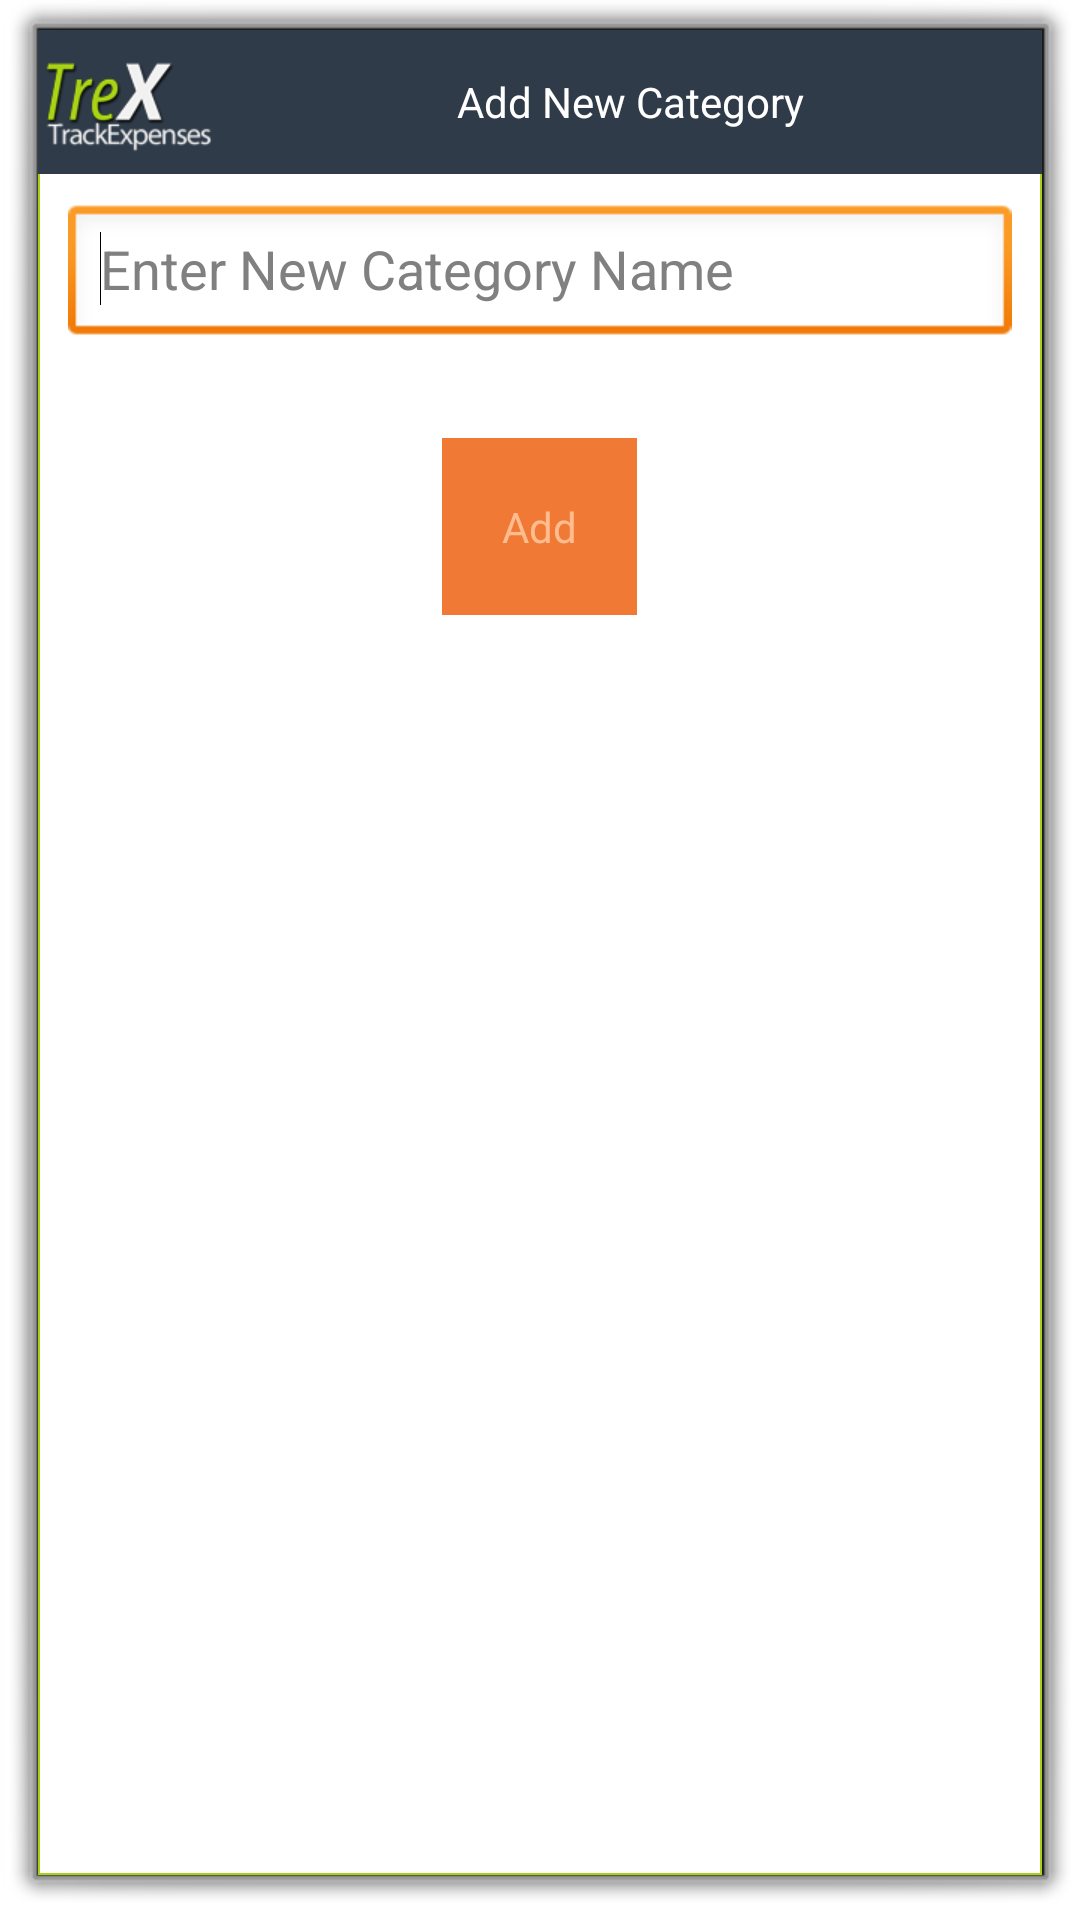

Reconstruct the res/layout file that produces this screen, plus the resources it refers to.
<!-- AndroidManifest.xml: activity theme android:Theme.Dialog -->
<!-- res/layout/activity_addnewcategory.xml -->
<?xml version="1.0" encoding="utf-8"?>
<RelativeLayout xmlns:android="http://schemas.android.com/apk/res/android"
    android:layout_width="wrap_content"
    android:layout_height="match_parent"
    android:background="@drawable/dialogboxbackground"
     >

    
       <TextView
        android:id="@+id/page_header"
        android:layout_width="fill_parent"
        android:layout_height="wrap_content"
        android:layout_alignParentTop="true"
        android:drawableLeft="@drawable/ic_launcher"
        android:layout_centerHorizontal="true"
        android:gravity="center"
		style="@style/header"       
        android:text="@string/add_new_category" 
        
        />
    
    <EditText
        android:id="@+id/new_category_name"
        android:layout_width="match_parent"
        android:layout_height="wrap_content"
        android:hint="@string/new_category_name"
        android:ems="10"
        android:layout_below="@+id/page_header"
        android:layout_centerVertical="true"
        android:layout_margin="10dp"
        
         >

        <requestFocus />
    </EditText>

    <Button
        android:id="@+id/add_category"
        android:layout_width="wrap_content"
        android:layout_height="wrap_content"
        android:text="@string/add_category"
        android:layout_below="@+id/new_category_name"
       	
       	android:layout_centerHorizontal="true"
       	android:layout_marginTop="20dp"
       	android:layout_marginBottom="20dp"
       	
        style="@style/buttontext"
        
        
         />

</RelativeLayout>
<!-- resources referenced by this layout -->
<resources>
  <!-- drawable dialogboxbackground (drawable) -->
  <?xml version="1.0" encoding="utf-8"?>
  <shape xmlns:android="http://schemas.android.com/apk/res/android" 
      android:shape="rectangle"
      >
      <solid android:color="#FFFFFF"/>
      
      	
      
      		<stroke android:color="#A8D113" android:width="0.5dp" />
      	
      	<padding  
  
      	    	 android:left="0dp"
      	    	 android:right="0dp"
      	    	 android:bottom="10dp"
      	    	 />
  
  </shape>
  <!-- drawable ic_launcher: png bitmap (drawable-ldpi, 4161 bytes) -->
  <string name="add_category">Add</string>
  <string name="add_new_category">Add New Category</string>
  <string name="new_category_name">Enter New Category Name</string>
  <style name="buttontext">
          <item name="android:textColor">#FFFFFF</item>
          
          <item name="android:gravity">center</item>
          <item name="android:background">@drawable/buttonshape</item>
          
          
      </style>
  <style name="header">
          <item name="android:background">#2F3B49</item>
          <item name="android:textColor">#FFFFFF</item>
      </style>
  <!-- drawable buttonshape (drawable) -->
  <?xml version="1.0" encoding="utf-8"?>
  <shape xmlns:android="http://schemas.android.com/apk/res/android" 
      android:shape="rectangle"
      >
      <solid 
          android:color="#F07935"/>
      
      	
      
      		<padding android:left="70dp" 
      	    	 android:top="0dp"
      	    	 android:right="70dp"
      	    	 android:bottom="0dp"
      	    	 />
      	<size android:height="45dp" />
      	
      	
  
  </shape>
</resources>
